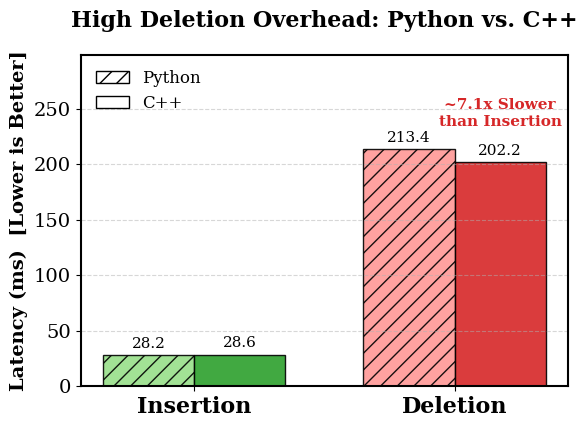

Write Python code to recreate this figure.
import matplotlib.pyplot as plt
import numpy as np
import os
from matplotlib.patches import Patch

# ================= 1. 数据准备 =================
# Python (Faiss) 实验数据 (Step 1-9, 去掉 Step 0 预热)
py_add_data = [27.65, 28.57, 27.91, 28.29, 27.86, 27.97, 28.13, 28.49, 28.55]
py_del_data = [236.63, 211.60, 212.52, 212.11, 211.61, 207.90, 210.23, 208.46, 209.89]

# C++ (Faiss) 实验数据 (Step 1-9, 去掉 Step 0 预热)
cpp_add_data = [29.86, 27.93, 27.22, 27.74, 30.99, 31.02, 27.87, 27.33, 27.09]
cpp_del_data = [210.88, 194.75, 197.75, 206.64, 201.16, 214.34, 199.68, 198.89, 196.10]

# 计算均值
py_add_mean = np.mean(py_add_data)
py_del_mean = np.mean(py_del_data)
cpp_add_mean = np.mean(cpp_add_data)
cpp_del_mean = np.mean(cpp_del_data)

# 计算 C++ 环境下的减速倍数 (作为核心论据)
slowdown_cpp = cpp_del_mean / cpp_add_mean

print(f"Python Means: Add={py_add_mean:.2f}, Del={py_del_mean:.2f}")
print(f"C++ Means:    Add={cpp_add_mean:.2f}, Del={cpp_del_mean:.2f}")

# ================= 2. 绘图配置 =================
# 设置字体为 Serif (通常论文首选)
plt.rcParams['font.family'] = 'serif'
plt.rcParams['font.size'] = 14
plt.rcParams['axes.linewidth'] = 1.5

# 创建画布
fig, ax = plt.subplots(figsize=(6, 4.5))

# 定义 X 轴位置
labels = ['Insertion', 'Deletion']
x = np.arange(len(labels))
width = 0.35  # 柱状图宽度

# ================= 3. 绘制柱状图 =================
# Python: 使用带斜线纹理 (hatch='//') 且颜色稍淡
rects1 = ax.bar(x - width/2, [py_add_mean, py_del_mean], width, 
                label='Python (Faiss)', 
                color=['#98df8a', '#ff9896'],  # 淡绿，淡红
                edgecolor='black', alpha=0.9, hatch='//')

# C++: 使用实色，颜色更深，代表原生性能
rects2 = ax.bar(x + width/2, [cpp_add_mean, cpp_del_mean], width, 
                label='C++ (Faiss)', 
                color=['#2ca02c', '#d62728'],  # 深绿，深红
                edgecolor='black', alpha=0.9)

# ================= 4. 坐标轴与标注 =================
ax.set_ylabel('Latency (ms)  [Lower is Better]', fontweight='bold')
ax.set_xticks(x)
ax.set_xticklabels(labels, fontsize=16, fontweight='bold')

# 标题：直接点出问题核心
ax.set_title('High Deletion Overhead: Python vs. C++', pad=20, fontweight='bold', fontsize=16)

# 网格线
ax.yaxis.grid(True, linestyle='--', alpha=0.5, zorder=0)
ax.set_ylim(0, py_del_mean * 1.4)  # 留出顶部空间给文本标注

# 自定义图例 (为了让图例更清晰，我们手动创建 Handle)
legend_elements = [
    Patch(facecolor='white', edgecolor='black', hatch='//', label='Python'),
    Patch(facecolor='white', edgecolor='black', label='C++'),
]
ax.legend(handles=legend_elements, loc='upper left', fontsize=12, frameon=False)

# 数值标签函数
def autolabel(rects):
    for rect in rects:
        height = rect.get_height()
        ax.annotate(f'{height:.1f}',
                    xy=(rect.get_x() + rect.get_width() / 2, height),
                    xytext=(0, 3),  # 垂直偏移
                    textcoords="offset points",
                    ha='center', va='bottom', fontsize=11)

autolabel(rects1)
autolabel(rects2)

# ================= 5. 核心结论标注 =================
# 在 C++ Deletion 柱子上方添加 "7.1x Slower" 的标注
center_del = x[1] + width/2 # C++ Deletion 的中心位置
height_del = cpp_del_mean
ax.text(center_del, height_del + 30, 
        f'~{slowdown_cpp:.1f}x Slower\nthan Insertion', 
        ha='center', va='bottom', 
        fontweight='bold', color='#d62728', fontsize=11)

# ================= 6. 保存图片 =================
plt.tight_layout()

# 确保输出目录存在
output_dir = os.path.expanduser("~/ElasticIVF/hpdic/paper/TR2026/figures")
if not os.path.exists(output_dir):
    os.makedirs(output_dir)

pdf_path = os.path.join(output_dir, 'motivation_bar_chart_comparison.pdf')
plt.savefig(pdf_path, format='pdf', dpi=300)

print(f"Figure generated and saved to: {pdf_path}")
plt.show()
